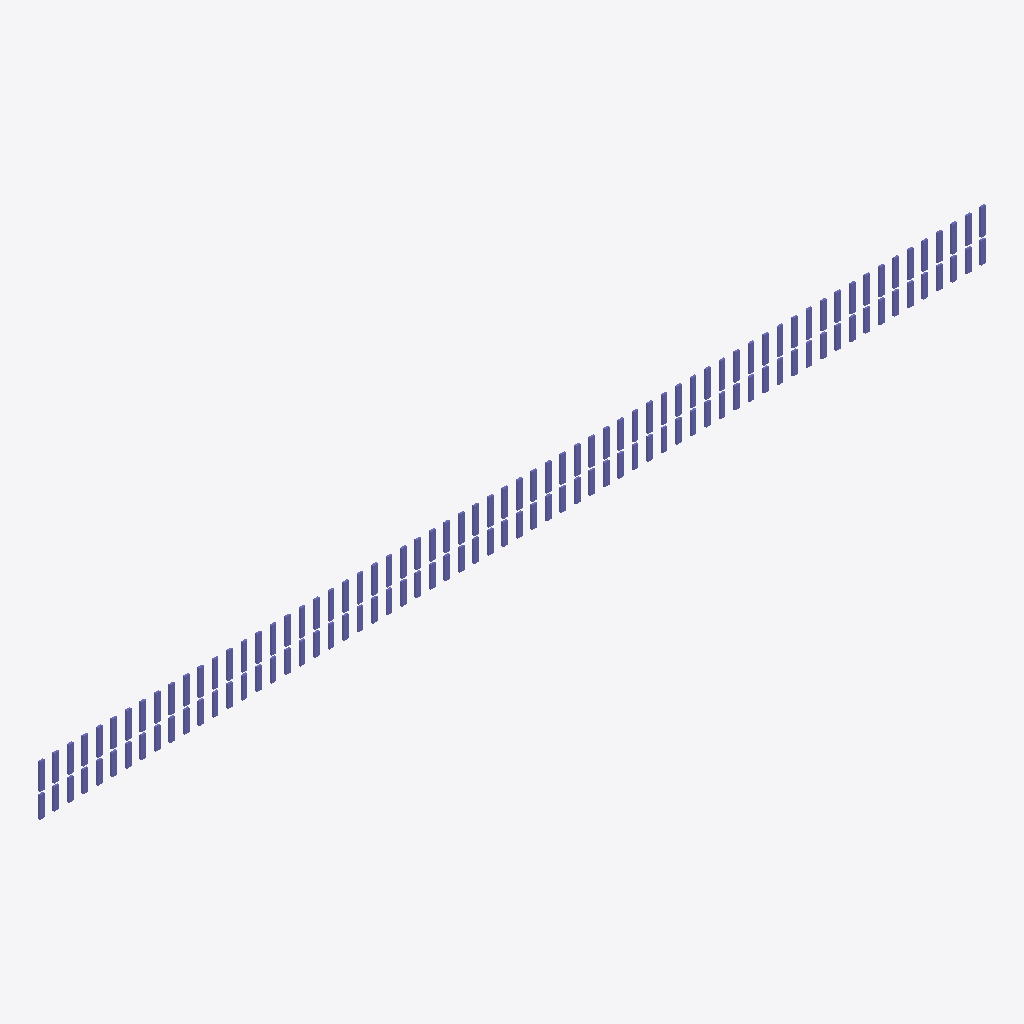
Isometric view of an IFC building model (IFC-SPF (STEP), schema IFC4, length unit metre), seen from the south-west, elements coloured by IFC class: 132 columns (violet).
Extent 196.0 m × 0.4 m × 12.3 m (x, y, z). Storeys (2): B2F at 0.00 m; B1F at 6.00 m. Elements (132): 132 IfcColumn.

HEADER;
FILE_DESCRIPTION(('ViewDefinition [CoordinationView]'),'2;1');
FILE_NAME('','2026-10-18T10:22:48',(''),(''),'IfcOpenShell 0.9.0post1+b5e509b','IfcOpenShell 0.9.0post1+b5e509b','');
FILE_SCHEMA(('IFC4'));
ENDSEC;
DATA;
#8=IFCPROJECT('2ssGo8RzL81w_4wELStWSV',$,'지하철 개착정거장 BIM 프로젝트',$,$,$,$,(#7),#4);
#9=IFCSITE('33aNcpBnP7o8NUzun8X6Xv',$,'Station Site',$,$,$,$,$,$,$,$,$,$,$);
#11=IFCBUILDING('16nVMu8s95qfMvA_gwB9km',$,'지하철 정거장',$,$,$,$,$,$,$,$,$);
#13=IFCBUILDINGSTOREY('3xTazGAYT43hAwsoMN4$3A',$,'B2F',$,$,$,$,$,$,0.0);
#15=IFCBUILDINGSTOREY('2_1ixaS592HuHDpnYsJC0w',$,'B1F',$,$,$,$,$,$,6.0);
#1367=IFCCOLUMN('3QP9itZ0L7KADLX2fDjwLj',$,'COL_B1F_38',$,'1000x400mm',#1359,#1366,$,$);
#899=IFCCOLUMN('2yaDnJZlnCfvS3ar4Mc0B8',$,'COL_B1F_02',$,'1000x400mm',#891,#898,$,$);
#925=IFCCOLUMN('0lKvmtde93IA98XDJACKDA',$,'COL_B1F_04',$,'1000x400mm',#917,#924,$,$);
#977=IFCCOLUMN('0VsEsSvP9D7vEcgiAr0XpD',$,'COL_B1F_08',$,'1000x400mm',#969,#976,$,$);
#1003=IFCCOLUMN('3jR5Ub3jTC5gubeGLIPeoS',$,'COL_B1F_10',$,'1000x400mm',#995,#1002,$,$);
#1029=IFCCOLUMN('0tP93Z0h55TxeOpvv8848V',$,'COL_B1F_12',$,'1000x400mm',#1021,#1028,$,$);
#1159=IFCCOLUMN('2vdz$6EM1D4v1uSRYPb6c$',$,'COL_B1F_22',$,'1000x400mm',#1151,#1158,$,$);
#1185=IFCCOLUMN('1LqIRLSUf1Y92dJuMefIdT',$,'COL_B1F_24',$,'1000x400mm',#1177,#1184,$,$);
#1211=IFCCOLUMN('3GY0dSw4bCPuRUjz7_ITtl',$,'COL_B1F_26',$,'1000x400mm',#1203,#1210,$,$);
#1237=IFCCOLUMN('1673rwYjr1IAr3bYEme1mY',$,'COL_B1F_28',$,'1000x400mm',#1229,#1236,$,$);
#1263=IFCCOLUMN('2rg2ShN$H1UO3RPVnMMuwr',$,'COL_B1F_30',$,'1000x400mm',#1255,#1262,$,$);
#1302=IFCCOLUMN('0o0RXqPhz7EuV9bNWT1HSd',$,'COL_B1F_33',$,'1000x400mm',#1294,#1301,$,$);
#1315=IFCCOLUMN('3mTv0W7H9AOhIJV$V9bGLI',$,'COL_B1F_34',$,'1000x400mm',#1307,#1314,$,$);
#1328=IFCCOLUMN('36Uv4OxfP0zv5yLmrc8Pd7',$,'COL_B1F_35',$,'1000x400mm',#1320,#1327,$,$);
#1341=IFCCOLUMN('1g2JJzRrb7iuoGjYEgLH_1',$,'COL_B1F_36',$,'1000x400mm',#1333,#1340,$,$);
#1406=IFCCOLUMN('1CER5iNC156e2IKENMZVAA',$,'COL_B1F_41',$,'1000x400mm',#1398,#1405,$,$);
#1393=IFCCOLUMN('0d_9bDgQX0$xjcmUm9B$Qh',$,'COL_B1F_40',$,'1000x400mm',#1385,#1392,$,$);
#1432=IFCCOLUMN('0A8DVSUmXBYhqQu4CHPGJ6',$,'COL_B1F_43',$,'1000x400mm',#1424,#1431,$,$);
#1458=IFCCOLUMN('0OWSZfdq9ASuTZCV8YL3tX',$,'COL_B1F_45',$,'1000x400mm',#1450,#1457,$,$);
#1484=IFCCOLUMN('1deQtLpcv7Dgj4c4rpnIHo',$,'COL_B1F_47',$,'1000x400mm',#1476,#1483,$,$);
#1510=IFCCOLUMN('3GTS8jxvrCEQ3iJPyVEXJJ',$,'COL_B1F_49',$,'1000x400mm',#1502,#1509,$,$);
#1536=IFCCOLUMN('1eauG8tDL7meJXVCRd8KRZ',$,'COL_B1F_51',$,'1000x400mm',#1528,#1535,$,$);
#1601=IFCCOLUMN('28aDxGdnD7kBkgMjovWTVH',$,'COL_B1F_56',$,'1000x400mm',#1593,#1600,$,$);
#1653=IFCCOLUMN('1$9n3_5Tn8bOLt29PYuFxf',$,'COL_B1F_60',$,'1000x400mm',#1645,#1652,$,$);
#1679=IFCCOLUMN('17qi5srwL07gtHF$$jL1Em',$,'COL_B1F_62',$,'1000x400mm',#1671,#1678,$,$);
#1718=IFCCOLUMN('2xH3$$ezr5EeK_ZlrAQkDS',$,'COL_B1F_65',$,'1000x400mm',#1710,#1717,$,$);
#886=IFCCOLUMN('0pHYPVDunC8gOyA4fGdn8f',$,'COL_B1F_01',$,'1000x400mm',#878,#885,$,$);
#912=IFCCOLUMN('28qKBdFcPA4u$YZZnkAwFw',$,'COL_B1F_03',$,'1000x400mm',#904,#911,$,$);
#938=IFCCOLUMN('0l_hXzP2H6BAM$X1WrtuY1',$,'COL_B1F_05',$,'1000x400mm',#930,#937,$,$);
#951=IFCCOLUMN('1lcDdy8IvAPPnkjSckPBGT',$,'COL_B1F_06',$,'1000x400mm',#943,#950,$,$);
#964=IFCCOLUMN('1lBJZlelDAPuweVtw_bOHM',$,'COL_B1F_07',$,'1000x400mm',#956,#963,$,$);
#990=IFCCOLUMN('1kWbgN3dDBVPHTIAikhdGh',$,'COL_B1F_09',$,'1000x400mm',#982,#989,$,$);
#1016=IFCCOLUMN('0vonkZkSX9LOqGr62socDg',$,'COL_B1F_11',$,'1000x400mm',#1008,#1015,$,$);
#1055=IFCCOLUMN('0Tne7cDW51c8PtQnZ65zYO',$,'COL_B1F_14',$,'1000x400mm',#1047,#1054,$,$);
#1081=IFCCOLUMN('3QMcvLy9T1URq$CVwItQ4p',$,'COL_B1F_16',$,'1000x400mm',#1073,#1080,$,$);
#1133=IFCCOLUMN('2lfyrZkP55LPBFb$u8gBd1',$,'COL_B1F_20',$,'1000x400mm',#1125,#1132,$,$);
#1250=IFCCOLUMN('0OsS8hD9rDax_hA0sSqpwv',$,'COL_B1F_29',$,'1000x400mm',#1242,#1249,$,$);
#1276=IFCCOLUMN('2ba4q64VL3vehCyNbWR$MB',$,'COL_B1F_31',$,'1000x400mm',#1268,#1275,$,$);
#1289=IFCCOLUMN('1EA9pbDDX4BQI9RHPWEGvl',$,'COL_B1F_32',$,'1000x400mm',#1281,#1288,$,$);
#1354=IFCCOLUMN('1ko9twIUX1LBM2DJakapo0',$,'COL_B1F_37',$,'1000x400mm',#1346,#1353,$,$);
#1380=IFCCOLUMN('0$QwJFdEHDoujVOzLK_23h',$,'COL_B1F_39',$,'1000x400mm',#1372,#1379,$,$);
#1588=IFCCOLUMN('0MSApDcs5BiA4QSlQ_f0X6',$,'COL_B1F_55',$,'1000x400mm',#1580,#1587,$,$);
#1614=IFCCOLUMN('1v7b3HifT6oQ2vIvG$Z4a7',$,'COL_B1F_57',$,'1000x400mm',#1606,#1613,$,$);
#1627=IFCCOLUMN('0IRXMy5cr1ph1J7YsWG8jL',$,'COL_B1F_58',$,'1000x400mm',#1619,#1626,$,$);
#1640=IFCCOLUMN('02Z6RwiHD1RR0F1DFFgn1G',$,'COL_B1F_59',$,'1000x400mm',#1632,#1639,$,$);
#1666=IFCCOLUMN('36UW5worj3txgx3k8S5jR1',$,'COL_B1F_61',$,'1000x400mm',#1658,#1665,$,$);
#1705=IFCCOLUMN('3OddZgZwXDphHV9XzVX3Wl',$,'COL_B1F_64',$,'1000x400mm',#1697,#1704,$,$);
#1731=IFCCOLUMN('2wfoRr1iT8eOu3zqNeFs8k',$,'COL_B1F_66',$,'1000x400mm',#1723,#1730,$,$);
#1107=IFCCOLUMN('0le$WPfAL8QhIqhUbaqb2l',$,'COL_B1F_18',$,'1000x400mm',#1099,#1106,$,$);
#1224=IFCCOLUMN('2plyz0jmrEsALNVLGn0wG6',$,'COL_B1F_27',$,'1000x400mm',#1216,#1223,$,$);
#1562=IFCCOLUMN('2GD9qXN6j44QWoFHg68QKb',$,'COL_B1F_53',$,'1000x400mm',#1554,#1561,$,$);
#1692=IFCCOLUMN('0s2tGiOUf00RW9HxFdqqTm',$,'COL_B1F_63',$,'1000x400mm',#1684,#1691,$,$);
#1068=IFCCOLUMN('16bnpV_zT2RQCKO2rni3g2',$,'COL_B1F_15',$,'1000x400mm',#1060,#1067,$,$);
#1094=IFCCOLUMN('2XkYx$dhLDuvD$Q8vl4ytu',$,'COL_B1F_17',$,'1000x400mm',#1086,#1093,$,$);
#1120=IFCCOLUMN('3ly13t31L6cu2b_vT9IL4t',$,'COL_B1F_19',$,'1000x400mm',#1112,#1119,$,$);
#1146=IFCCOLUMN('0gIZqhZcH0$P0lkDNR$m$d',$,'COL_B1F_21',$,'1000x400mm',#1138,#1145,$,$);
#1523=IFCCOLUMN('0XJSC_64v4NgzEFSC7Q9vK',$,'COL_B1F_50',$,'1000x400mm',#1515,#1522,$,$);
#1549=IFCCOLUMN('3irNoLdvD4N9F3ImJTCwjS',$,'COL_B1F_52',$,'1000x400mm',#1541,#1548,$,$);
#1575=IFCCOLUMN('3GRoAzcO5BLBEwfeWsEn39',$,'COL_B1F_54',$,'1000x400mm',#1567,#1574,$,$);
#1042=IFCCOLUMN('25QXfX3r577foaMG5GDMCW',$,'COL_B1F_13',$,'1000x400mm',#1034,#1041,$,$);
#1172=IFCCOLUMN('3w_N5zW358tRsgA9i5aSXo',$,'COL_B1F_23',$,'1000x400mm',#1164,#1171,$,$);
#1198=IFCCOLUMN('2FzPZRA9f9Rh4JYMs0AMMc',$,'COL_B1F_25',$,'1000x400mm',#1190,#1197,$,$);
#1419=IFCCOLUMN('3nbeQpeOPFkBBq505o6jxJ',$,'COL_B1F_42',$,'1000x400mm',#1411,#1418,$,$);
#1471=IFCCOLUMN('2PldureLf6MwZmavIpjQjp',$,'COL_B1F_46',$,'1000x400mm',#1463,#1470,$,$);
#1497=IFCCOLUMN('1UEVgARG98MwyL6BWVPILk',$,'COL_B1F_48',$,'1000x400mm',#1489,#1496,$,$);
#1445=IFCCOLUMN('3Rbb9cSYj70PqmT_h31yX3',$,'COL_B1F_44',$,'1000x400mm',#1437,#1444,$,$);
#781=IFCCOLUMN('0aGJThhAr3yQdru_id1C1z',$,'COL_B2F_59',$,'1000x400mm',#773,#780,$,$);
#40=IFCCOLUMN('2R4Fp_fAfCfgK7TOsu4v2w',$,'COL_B2F_02',$,'1000x400mm',#32,#39,$,$);
#326=IFCCOLUMN('2lHY6yxb96tAHdMIuba0IJ',$,'COL_B2F_24',$,'1000x400mm',#318,#325,$,$);
#352=IFCCOLUMN('19gxEq7z93qu2e_teFREZ$',$,'COL_B2F_26',$,'1000x400mm',#344,#351,$,$);
#391=IFCCOLUMN('1YZHFZveP8Xu$Mo2c0Kd_Z',$,'COL_B2F_29',$,'1000x400mm',#383,#390,$,$);
#430=IFCCOLUMN('1$Ud6LAtTEAR_YZn_viSbE',$,'COL_B2F_32',$,'1000x400mm',#422,#429,$,$);
#456=IFCCOLUMN('1_TzTdyxD9Gxq2Da2_bKsk',$,'COL_B2F_34',$,'1000x400mm',#448,#455,$,$);
#443=IFCCOLUMN('1T61AcAMXFnv7BluG2gbRo',$,'COL_B2F_33',$,'1000x400mm',#435,#442,$,$);
#469=IFCCOLUMN('3l74FWKfH1ZBmny$AowIdm',$,'COL_B2F_35',$,'1000x400mm',#461,#468,$,$);
#495=IFCCOLUMN('2coHeQon5EGAMxiZmtk$a4',$,'COL_B2F_37',$,'1000x400mm',#487,#494,$,$);
#521=IFCCOLUMN('228RGjlyvB18V_pvfkYNhr',$,'COL_B2F_39',$,'1000x400mm',#513,#520,$,$);
#547=IFCCOLUMN('1b$DeNyVz2ZvLbIKWWHVfU',$,'COL_B2F_41',$,'1000x400mm',#539,#546,$,$);
#573=IFCCOLUMN('2wuqv5B297seDS1HbjfOAB',$,'COL_B2F_43',$,'1000x400mm',#565,#572,$,$);
#599=IFCCOLUMN('1wPh$eVxH7Uxec65rsZqNt',$,'COL_B2F_45',$,'1000x400mm',#591,#598,$,$);
#729=IFCCOLUMN('2Lhhr82Un24g5Clol5bJt3',$,'COL_B2F_55',$,'1000x400mm',#721,#728,$,$);
#742=IFCCOLUMN('1TQp9DJJ9EvgSa5ueIBY_0',$,'COL_B2F_56',$,'1000x400mm',#734,#741,$,$);
#755=IFCCOLUMN('2fOLIjJon0vfJmxaNXRiOh',$,'COL_B2F_57',$,'1000x400mm',#747,#754,$,$);
#794=IFCCOLUMN('3onZSSobzE38B1tqhsYUzo',$,'COL_B2F_60',$,'1000x400mm',#786,#793,$,$);
#807=IFCCOLUMN('1SyrvGglfEoQESwUwqTnmZ',$,'COL_B2F_61',$,'1000x400mm',#799,#806,$,$);
#833=IFCCOLUMN('031htD00LCbOq$VSXG1$Sx',$,'COL_B2F_63',$,'1000x400mm',#825,#832,$,$);
#846=IFCCOLUMN('2BdPfprVT43ADQ$ceiXevj',$,'COL_B2F_64',$,'1000x400mm',#838,#845,$,$);
#859=IFCCOLUMN('1iRYt2iqj4y8vSQfNlwS79',$,'COL_B2F_65',$,'1000x400mm',#851,#858,$,$);
#27=IFCCOLUMN('2ATnU3OlHA8wvTrliHPrHa',$,'COL_B2F_01',$,'1000x400mm',#19,#26,$,$);
#53=IFCCOLUMN('3n2KjxwLD9ieAVmXbKzGAK',$,'COL_B2F_03',$,'1000x400mm',#45,#52,$,$);
#79=IFCCOLUMN('0VLDw1DWPD$v1xyR0crAof',$,'COL_B2F_05',$,'1000x400mm',#71,#78,$,$);
#92=IFCCOLUMN('1t$5g665z74B6aghi756P3',$,'COL_B2F_06',$,'1000x400mm',#84,#91,$,$);
#118=IFCCOLUMN('0u9ayrYQb3teYNRF3Vmb70',$,'COL_B2F_08',$,'1000x400mm',#110,#117,$,$);
#105=IFCCOLUMN('0hsy9hp1n0Qfz9dosGDedu',$,'COL_B2F_07',$,'1000x400mm',#97,#104,$,$);
#144=IFCCOLUMN('2skRw4A7z8oPtdaa9m2WBP',$,'COL_B2F_10',$,'1000x400mm',#136,#143,$,$);
#170=IFCCOLUMN('1E7nu$svX0bh4HVqsZei0U',$,'COL_B2F_12',$,'1000x400mm',#162,#169,$,$);
#157=IFCCOLUMN('29JrQT6tr0vQdaGnQ_ons5',$,'COL_B2F_11',$,'1000x400mm',#149,#156,$,$);
#196=IFCCOLUMN('3QYQbSmSL8JxcfX678sTl0',$,'COL_B2F_14',$,'1000x400mm',#188,#195,$,$);
#222=IFCCOLUMN('12UJa$HmzCjhU3Vxq61_C$',$,'COL_B2F_16',$,'1000x400mm',#214,#221,$,$);
#248=IFCCOLUMN('25EJ5FjubDjP7IEcAGVK8Q',$,'COL_B2F_18',$,'1000x400mm',#240,#247,$,$);
#274=IFCCOLUMN('1L7qkBSFL8bRJE37hYsZGA',$,'COL_B2F_20',$,'1000x400mm',#266,#273,$,$);
#300=IFCCOLUMN('2rf7ENTbD7g8ORN3iEvwxn',$,'COL_B2F_22',$,'1000x400mm',#292,#299,$,$);
#378=IFCCOLUMN('0QI6RqACT7DPrDwILllxgv',$,'COL_B2F_28',$,'1000x400mm',#370,#377,$,$);
#365=IFCCOLUMN('0hNTAQjrH4sQ_S7MGL3mjj',$,'COL_B2F_27',$,'1000x400mm',#357,#364,$,$);
#404=IFCCOLUMN('1oP0wHlCL9NfEdEXqPijTB',$,'COL_B2F_30',$,'1000x400mm',#396,#403,$,$);
#417=IFCCOLUMN('0V_1UPqAX90vhYZrLd5CHT',$,'COL_B2F_31',$,'1000x400mm',#409,#416,$,$);
#482=IFCCOLUMN('20dVB0jyP0SPqcMeMRNiUY',$,'COL_B2F_36',$,'1000x400mm',#474,#481,$,$);
#508=IFCCOLUMN('0xQaaSrOj0Bf5NwwnaMvMd',$,'COL_B2F_38',$,'1000x400mm',#500,#507,$,$);
#534=IFCCOLUMN('0l_QLYSl99UQZ7WM9nXoMM',$,'COL_B2F_40',$,'1000x400mm',#526,#533,$,$);
#625=IFCCOLUMN('18hwexIrbFsuVXPOX4ragb',$,'COL_B2F_47',$,'1000x400mm',#617,#624,$,$);
#677=IFCCOLUMN('1DBYoPEGj9QfTVXCF5oblI',$,'COL_B2F_51',$,'1000x400mm',#669,#676,$,$);
#703=IFCCOLUMN('1LRM11kmL7Zu4k6k70$oeh',$,'COL_B2F_53',$,'1000x400mm',#695,#702,$,$);
#768=IFCCOLUMN('3g7R4bcNX96x4z94sWtbVL',$,'COL_B2F_58',$,'1000x400mm',#760,#767,$,$);
#820=IFCCOLUMN('2LjZuyBBXBIALjI4pQhG4q',$,'COL_B2F_62',$,'1000x400mm',#812,#819,$,$);
#872=IFCCOLUMN('1tzv0bqYT6nxd1wV4VEPb1',$,'COL_B2F_66',$,'1000x400mm',#864,#871,$,$);
#66=IFCCOLUMN('2aoHkjdRPBtxGqZtDyvdvU',$,'COL_B2F_04',$,'1000x400mm',#58,#65,$,$);
#131=IFCCOLUMN('0cNaE0Sb58ZBND8XviOVLU',$,'COL_B2F_09',$,'1000x400mm',#123,#130,$,$);
#651=IFCCOLUMN('2InrQcJk1Dd92BTPb1vD_S',$,'COL_B2F_49',$,'1000x400mm',#643,#650,$,$);
#612=IFCCOLUMN('0cfOcR3O96Tf6LdD2N3mNX',$,'COL_B2F_46',$,'1000x400mm',#604,#611,$,$);
#638=IFCCOLUMN('283$HqcT55KOqBrohHXtPa',$,'COL_B2F_48',$,'1000x400mm',#630,#637,$,$);
#664=IFCCOLUMN('0AbcbAHaHBbQMHg$ToH5KE',$,'COL_B2F_50',$,'1000x400mm',#656,#663,$,$);
#690=IFCCOLUMN('2LXINMaZDBthnWqqZVSz1_',$,'COL_B2F_52',$,'1000x400mm',#682,#689,$,$);
#183=IFCCOLUMN('2$StIdQK1BqOe5KG4ZtpzB',$,'COL_B2F_13',$,'1000x400mm',#175,#182,$,$);
#209=IFCCOLUMN('2taFVowgj6ExHTmHQ600sy',$,'COL_B2F_15',$,'1000x400mm',#201,#208,$,$);
#235=IFCCOLUMN('0ljWwBA3TE4exSzAEL3AGq',$,'COL_B2F_17',$,'1000x400mm',#227,#234,$,$);
#261=IFCCOLUMN('3SiuaMi85B4Rhl$u5x6ojf',$,'COL_B2F_19',$,'1000x400mm',#253,#260,$,$);
#287=IFCCOLUMN('3dADEbLZP3IxhPY03Nt6yh',$,'COL_B2F_21',$,'1000x400mm',#279,#286,$,$);
#339=IFCCOLUMN('3uVCqWS1XA5efJBippA23v',$,'COL_B2F_25',$,'1000x400mm',#331,#338,$,$);
#716=IFCCOLUMN('1D_Wh89NL7Kf8fqfq09af8',$,'COL_B2F_54',$,'1000x400mm',#708,#715,$,$);
#313=IFCCOLUMN('34vZieuxD8YxHza6sCgXRc',$,'COL_B2F_23',$,'1000x400mm',#305,#312,$,$);
#560=IFCCOLUMN('1CUn8F4YX7XRVIGws4NgOY',$,'COL_B2F_42',$,'1000x400mm',#552,#559,$,$);
#586=IFCCOLUMN('3xXeRuD6j0kwr_k6X5SSQE',$,'COL_B2F_44',$,'1000x400mm',#578,#585,$,$);
ENDSEC;
